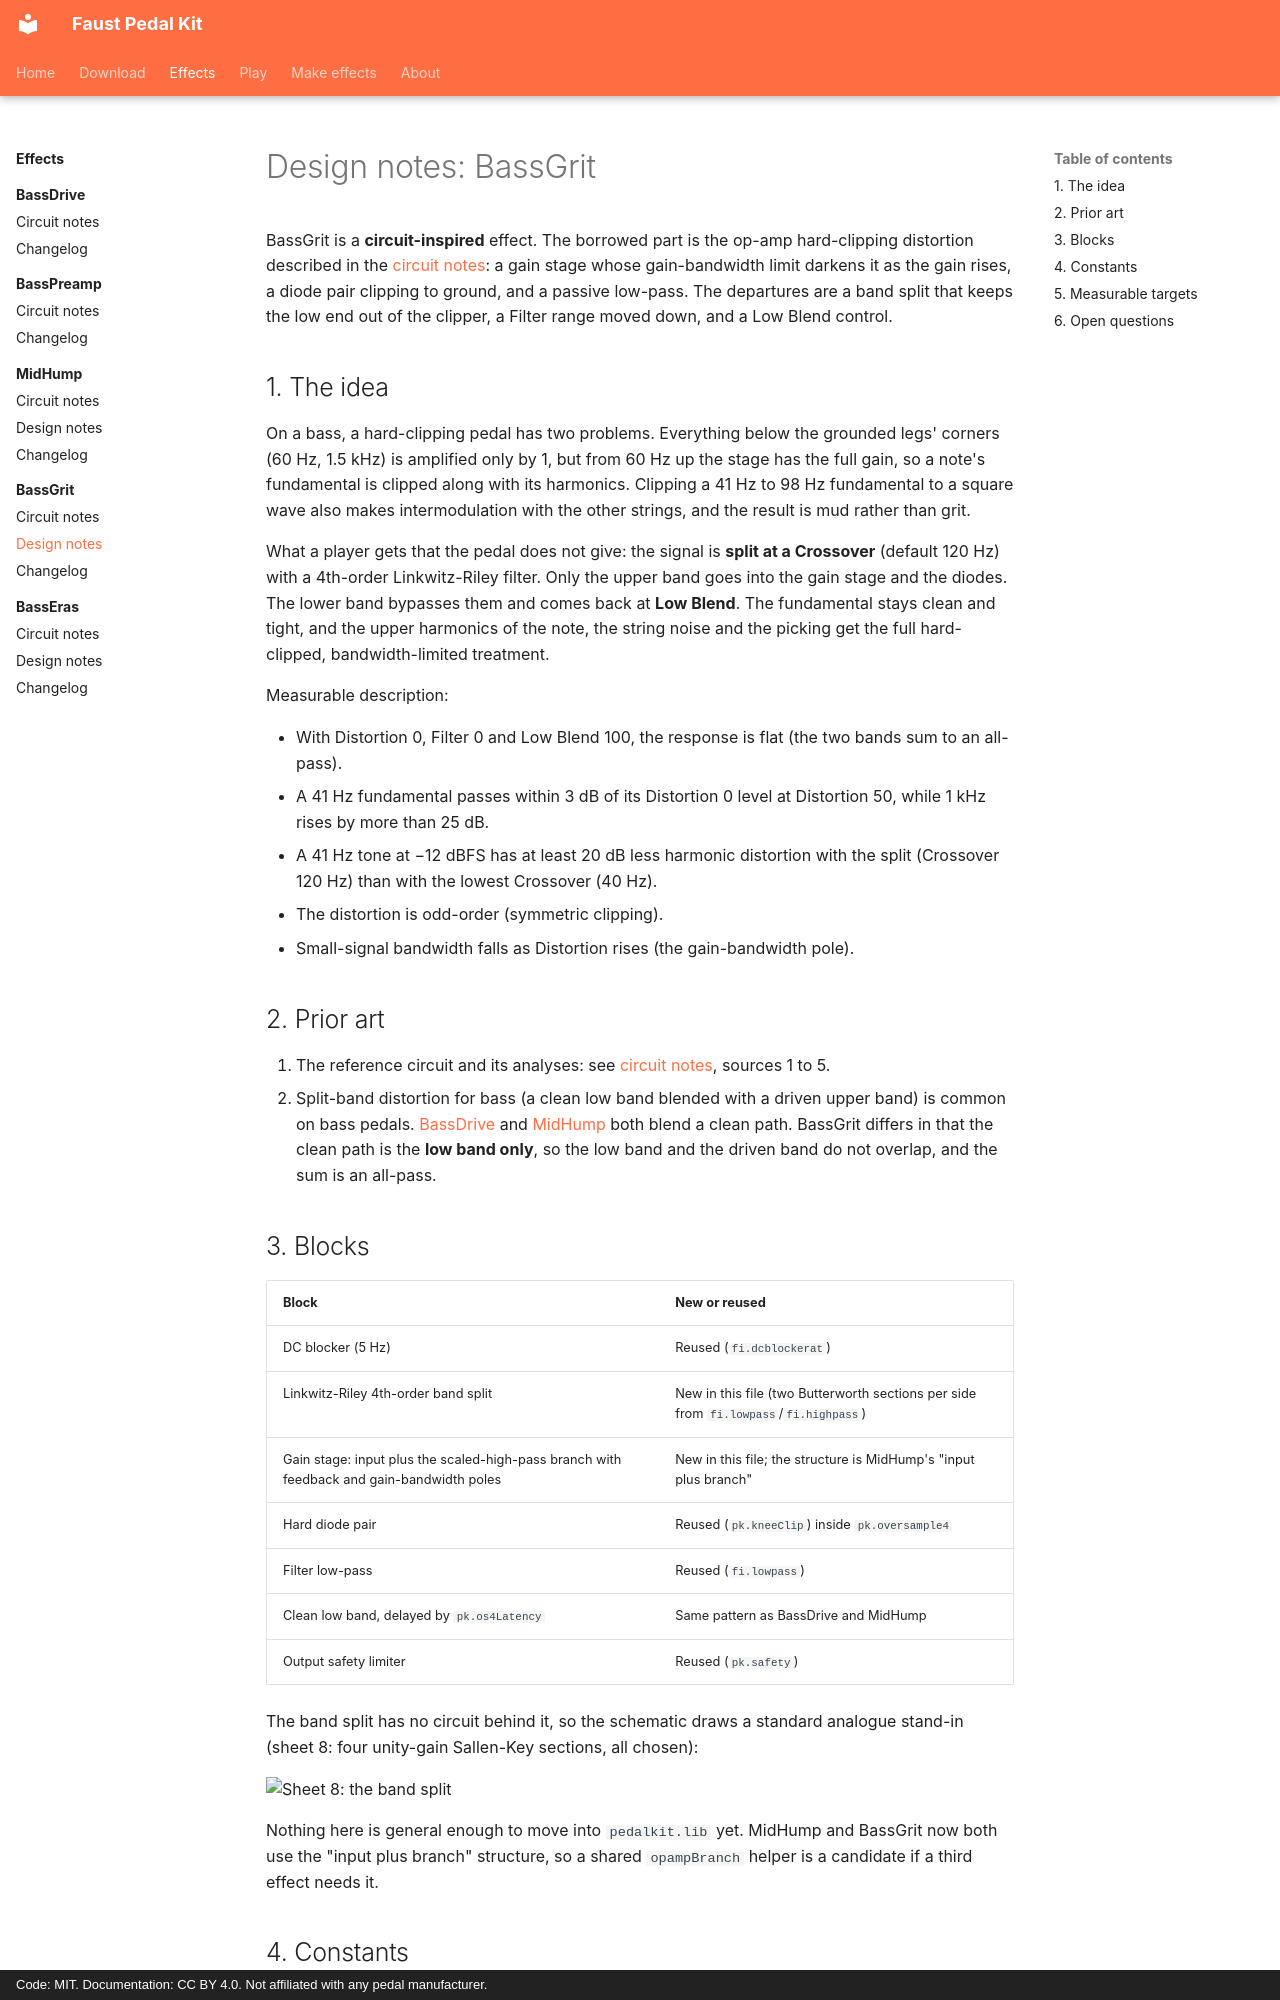

repository: Joe-Heffer/faust-pedalkit · page: bassgrit/design-notes/index.html · generator: mkdocs · copyright: Code: MIT. Documentation: CC BY 4.0. Not affiliated with any pedal manufacturer.

# Design notes: BassGrit

BassGrit is a **circuit-inspired** effect. The borrowed part is the op-amp hard-clipping distortion described in the [circuit notes](circuit-notes.md): a gain stage whose gain-bandwidth limit darkens it as the gain rises, a diode pair clipping to ground, and a passive low-pass. The departures are a band split that keeps the low end out of the clipper, a Filter range moved down, and a Low Blend control.

## 1. The idea

On a bass, a hard-clipping pedal has two problems. Everything below the grounded legs' corners (60 Hz, 1.5 kHz) is amplified only by 1, but from 60 Hz up the stage has the full gain, so a note's fundamental is clipped along with its harmonics. Clipping a 41 Hz to 98 Hz fundamental to a square wave also makes intermodulation with the other strings, and the result is mud rather than grit.

What a player gets that the pedal does not give: the signal is **split at a Crossover** (default 120 Hz) with a 4th-order Linkwitz-Riley filter. Only the upper band goes into the gain stage and the diodes. The lower band bypasses them and comes back at **Low Blend**. The fundamental stays clean and tight, and the upper harmonics of the note, the string noise and the picking get the full hard-clipped, bandwidth-limited treatment.

Measurable description:

- With Distortion 0, Filter 0 and Low Blend 100, the response is flat (the two bands sum to an all-pass).
- A 41 Hz fundamental passes within 3 dB of its Distortion 0 level at Distortion 50, while 1 kHz rises by more than 25 dB.
- A 41 Hz tone at −12 dBFS has at least 20 dB less harmonic distortion with the split (Crossover 120 Hz) than with the lowest Crossover (40 Hz).
- The distortion is odd-order (symmetric clipping).
- Small-signal bandwidth falls as Distortion rises (the gain-bandwidth pole).

## 2. Prior art

1. The reference circuit and its analyses: see [circuit notes](circuit-notes.md), sources 1 to 5.
2. Split-band distortion for bass (a clean low band blended with a driven upper band) is common on bass pedals. [BassDrive](../bassdrive/index.md) and [MidHump](../midhump/index.md) both blend a clean path. BassGrit differs in that the clean path is the **low band only**, so the low band and the driven band do not overlap, and the sum is an all-pass.

## 3. Blocks

| Block | New or reused |
|---|---|
| DC blocker (5 Hz) | Reused (`fi.dcblockerat`) |
| Linkwitz-Riley 4th-order band split | New in this file (two Butterworth sections per side from `fi.lowpass`/`fi.highpass`) |
| Gain stage: input plus the scaled-high-pass branch with feedback and gain-bandwidth poles | New in this file; the structure is MidHump's "input plus branch" |
| Hard diode pair | Reused (`pk.kneeClip`) inside `pk.oversample4` |
| Filter low-pass | Reused (`fi.lowpass`) |
| Clean low band, delayed by `pk.os4Latency` | Same pattern as BassDrive and MidHump |
| Output safety limiter | Reused (`pk.safety`) |

The band split has no circuit behind it, so the schematic draws a standard analogue stand-in (sheet 8: four unity-gain Sallen-Key sections, all chosen):

![Sheet 8: the band split](../schematics/bassgrit/bassgrit-8-band-split.svg)

Nothing here is general enough to move into `pedalkit.lib` yet. MidHump and BassGrit now both use the "input plus branch" structure, so a shared `opampBranch` helper is a candidate if a third effect needs it.
